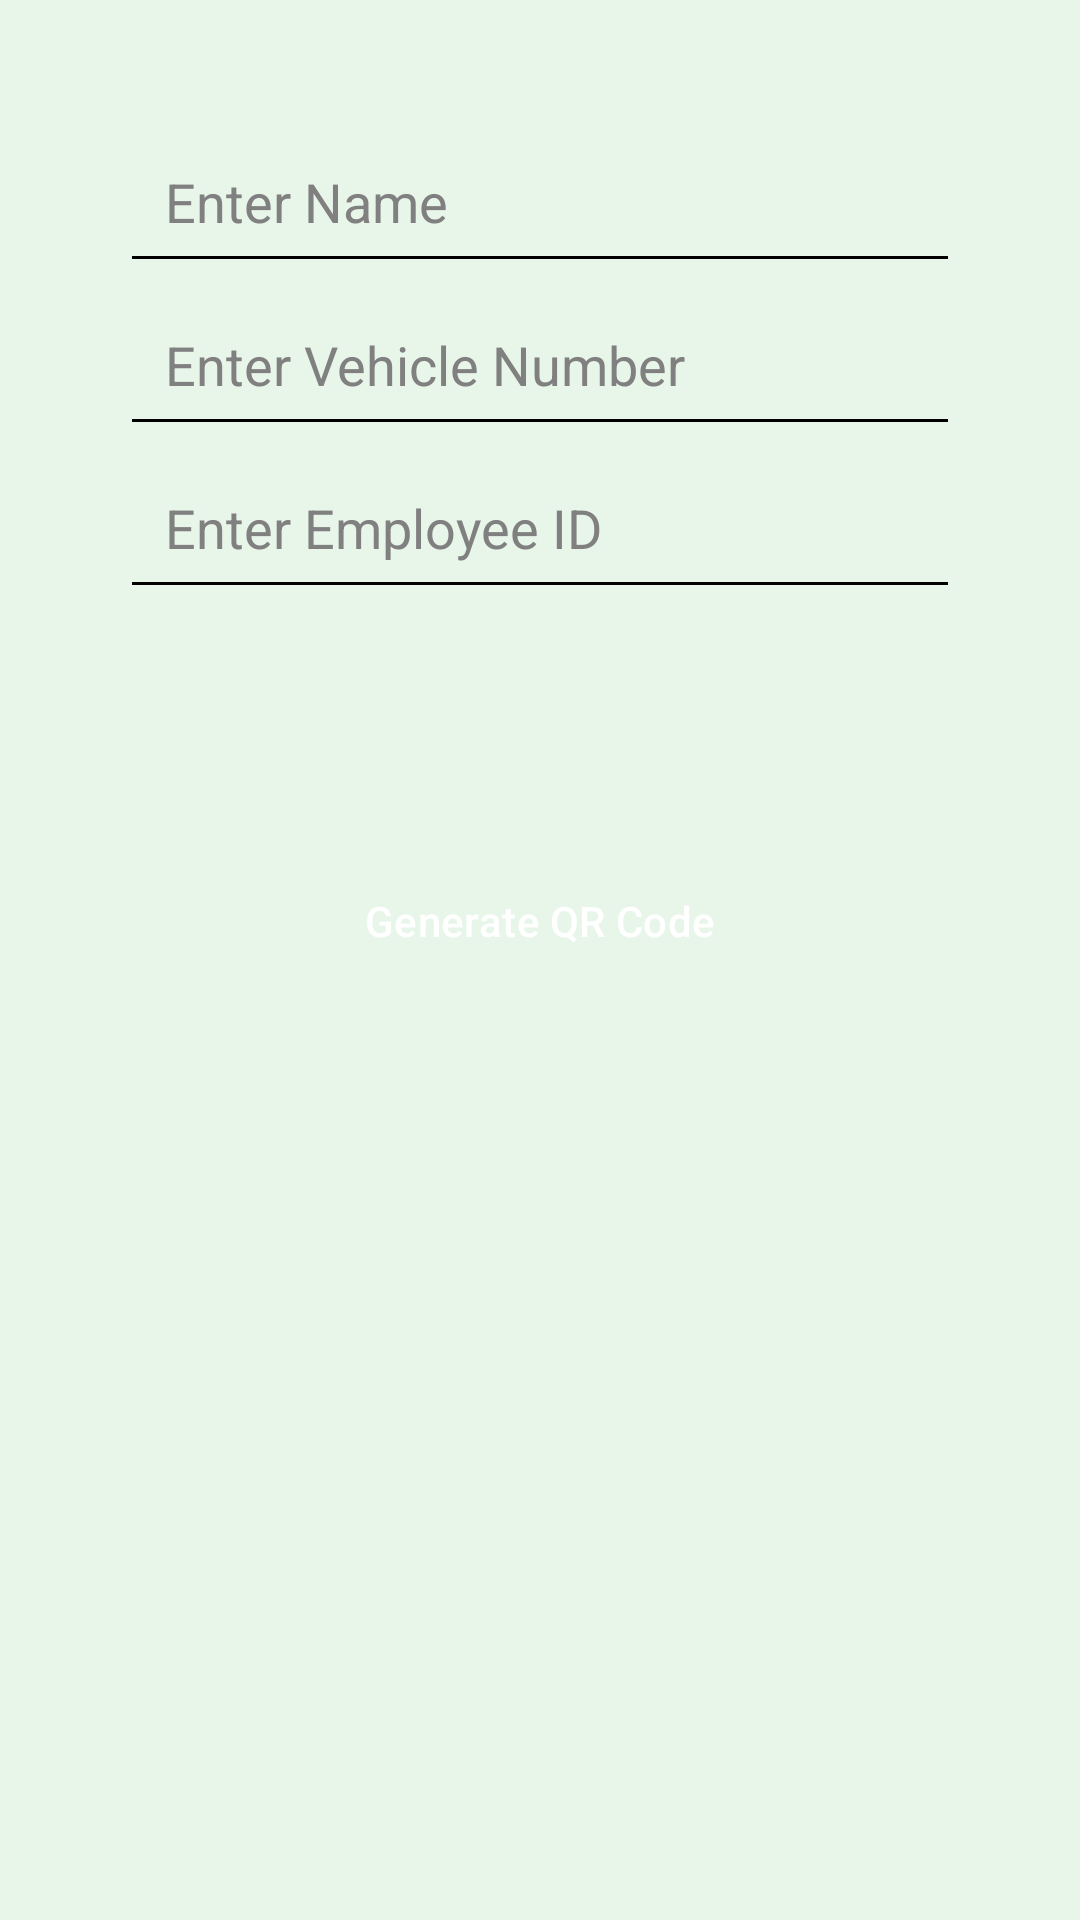

Here is an Android app screen rendered from its layout file. Give the layout XML and the strings, colors and styles it references.
<!-- AndroidManifest.xml: application theme Theme.QRParkingApp -->
<!-- res/layout/activity_register.xml -->
<?xml version="1.0" encoding="utf-8"?>
<LinearLayout xmlns:android="http://schemas.android.com/apk/res/android"
    xmlns:tools="http://schemas.android.com/tools"
    android:layout_width="match_parent"
    android:layout_height="match_parent"
    android:background="@color/green_light"
    android:padding="40dp"
    android:orientation="vertical"
    tools:ignore="ExtraText">

    
    <EditText
        android:id="@+id/et_name"
        android:layout_width="match_parent"
        android:layout_height="wrap_content"
        android:hint="Enter Name"
        android:padding="15dp"
        android:textColor="#000000"
        android:textColorHint="#808080"
        android:backgroundTint="#000000" />

    <EditText
        android:id="@+id/et_vehicle"
        android:layout_width="match_parent"
        android:layout_height="wrap_content"
        android:hint="Enter Vehicle Number"
        android:padding="15dp"
        android:textColor="#000000"
        android:textColorHint="#808080"
        android:backgroundTint="#000000" />

    <EditText
        android:id="@+id/et_phone"
        android:layout_width="match_parent"
        android:layout_height="wrap_content"
        android:hint="Enter Employee ID"
        android:padding="15dp"
        android:inputType="phone"
        android:textColor="#000000"
        android:textColorHint="#808080"
        android:backgroundTint="#000000" />

    
    <LinearLayout
        android:id="@+id/printLayout"
        android:layout_width="match_parent"
        android:layout_height="wrap_content"
        android:orientation="vertical"
        android:visibility="gone"
        android:layout_marginTop="24dp"
        android:background="@android:color/white"
        android:padding="20dp"
        android:elevation="4dp">

        <TextView
            android:id="@+id/txtName"
            android:layout_width="wrap_content"
            android:layout_height="wrap_content"
            android:text="Name: "
            android:textColor="#000000"
            android:textSize="16sp" />

        <TextView
            android:id="@+id/txtPlate"
            android:layout_width="wrap_content"
            android:layout_height="wrap_content"
            android:text="Plate: "
            android:textColor="#000000"
            android:textSize="16sp"
            android:layout_marginBottom="8dp" />

        <ImageView
            android:id="@+id/qr_image"
            android:layout_width="200dp"
            android:layout_height="200dp"
            android:layout_gravity="center"
            android:visibility="gone"
            android:layout_marginTop="10dp"/>
    </LinearLayout>

    
    <Button
        android:id="@+id/btn_submit"
        style="@style/GreenButton"
        android:layout_width="match_parent"
        android:layout_height="wrap_content"
        android:layout_marginTop="80dp"
        android:text="Generate QR Code"
        android:textColor="#FFFFFF" />

    <Button
        android:id="@+id/btnPrint"
        android:layout_width="match_parent"
        android:layout_height="wrap_content"
        android:text="Print"
        android:visibility="gone"
        android:layout_marginTop="16dp"
        style="@style/GreenButton" />

</LinearLayout>
<!-- resources referenced by this layout -->
<resources>
  <color name="green_light">#E8F5E9</color>
  <style name="GreenButton" parent="Widget.Material3.Button">
          <item name="android:backgroundTint">@color/green_primary</item>
          <item name="android:textColor">@color/white</item>
      </style>
  <style name="Theme.QRParkingApp" parent="Base.Theme.QRParkingApp" />
  <color name="green_primary">#4CAF50</color>
  <color name="white">#FFFFFFFF</color>
  <style name="Base.Theme.QRParkingApp" parent="Theme.Material3.DayNight.NoActionBar">
          
          <item name="colorPrimary">@color/green_primary</item>
          <item name="colorPrimaryVariant">@color/green_dark</item>
          <item name="colorOnPrimary">@color/white</item>
  
          
          <item name="android:colorBackground">@color/green_light</item>
  
          
          <item name="android:buttonStyle">@style/GreenButton</item>
      </style>
  <color name="green_dark">#388E3C</color>
</resources>
